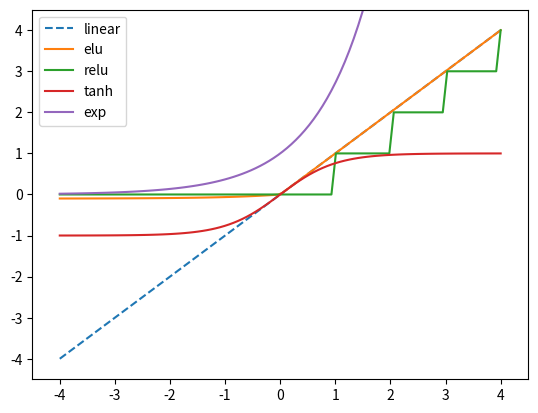

Recreate this plot in Python.
import numpy as np
import matplotlib.pyplot as plt
x = np.linspace(-4, 4, 100)
elu = np.vectorize(lambda x: x if x > 0 else 0.1 * (np.exp(x) - 1))
relu = np.vectorize(lambda x: max(x, 0))
plt.plot(x, x, label="linear", linestyle="dashed")
plt.plot(x, elu(x), label="elu")
plt.plot(x, relu(x), label="relu")
plt.plot(x, np.tanh(x), label="tanh")
plt.plot(x, np.exp(x), label="exp")
plt.xlim(-4.5,4.5)
plt.ylim(-4.5,4.5)
plt.legend()
plt.show()
